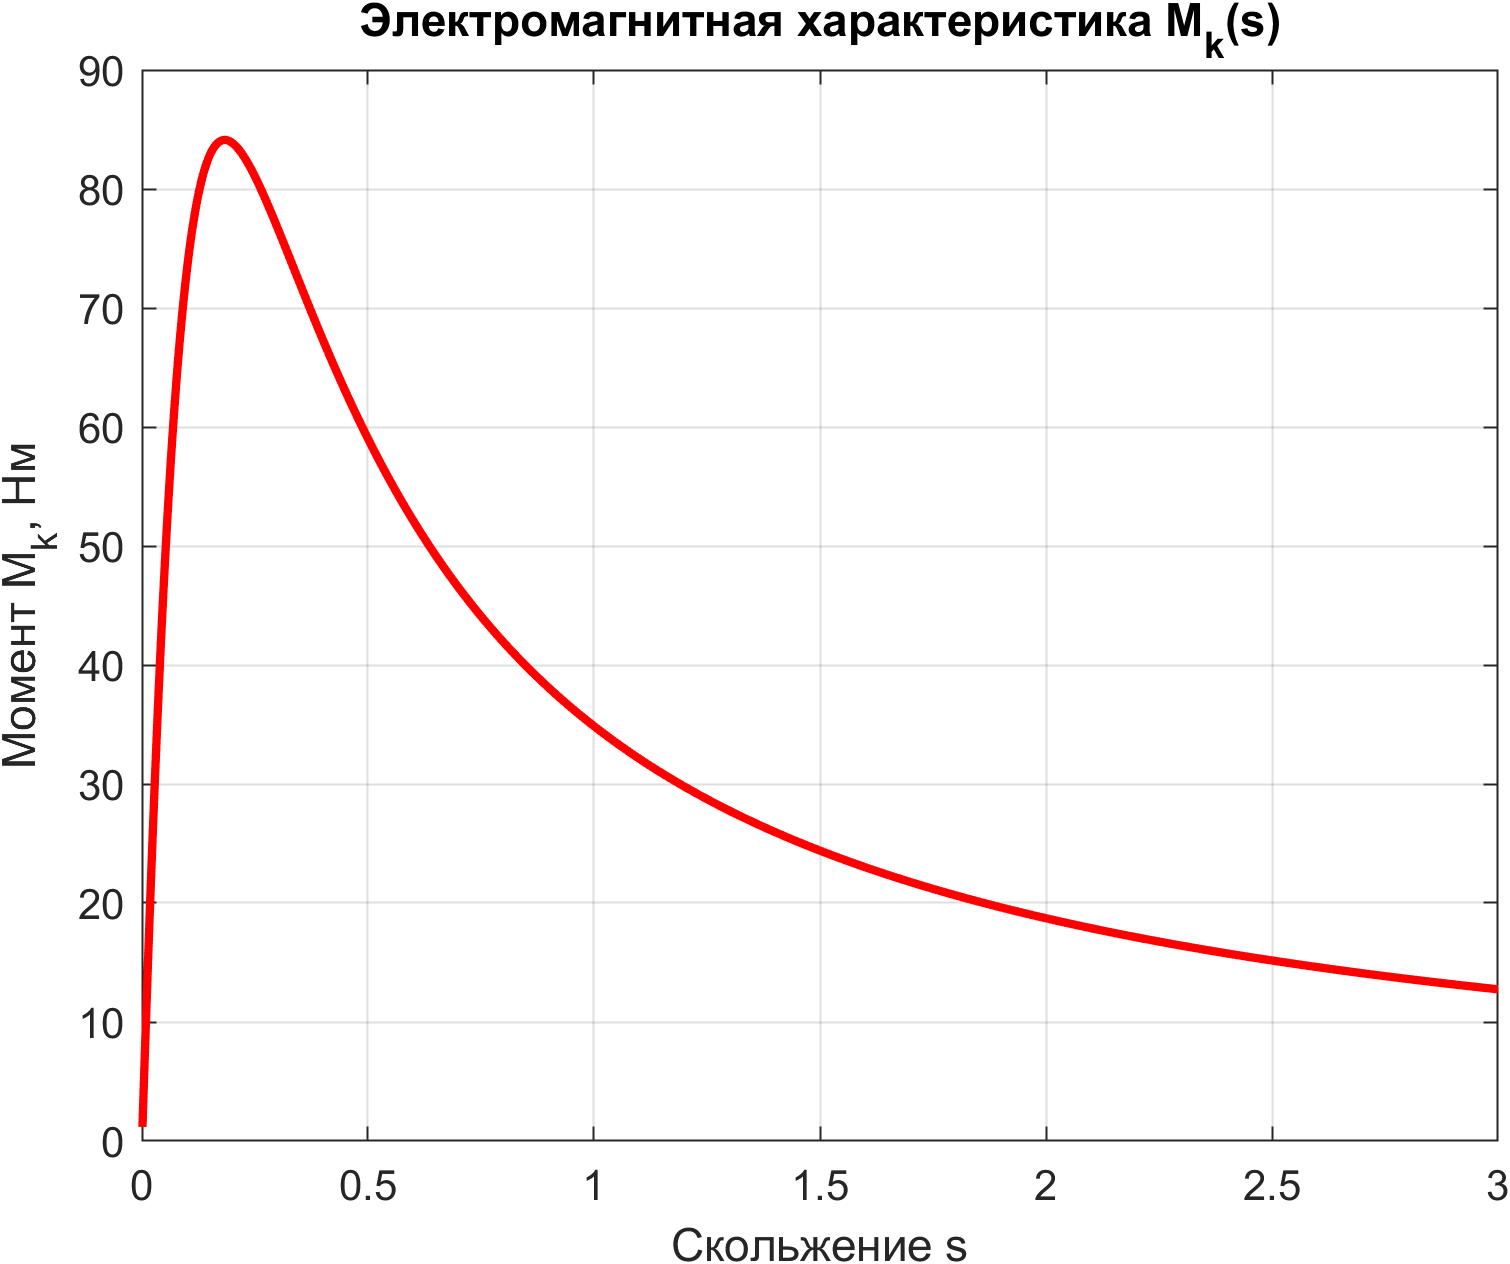

Source data for this figure (header and first rows):
s, M_k
0.001, 1.183
0.004002, 4.688
0.007004, 8.119
0.01001, 11.48
0.01301, 14.75
0.01601, 17.95
0.01901, 21.06
0.02201, 24.09
0.02502, 27.03
0.02802, 29.89
0.03102, 32.66
0.03402, 35.33
0.03702, 37.92
0.04003, 40.43
0.04303, 42.84
0.04603, 45.16
0.04903, 47.4
0.05203, 49.55
0.05504, 51.62
0.05804, 53.6
0.06104, 55.5
0.06404, 57.32
0.06704, 59.06
0.07005, 60.72
0.07305, 62.3
0.07605, 63.81
0.07905, 65.25
0.08205, 66.61
0.08506, 67.91
0.08806, 69.14
0.09106, 70.31
0.09406, 71.41
0.09706, 72.46
0.1001, 73.44
0.1031, 74.37
0.1061, 75.24
0.1091, 76.06
0.1121, 76.83
0.1151, 77.54
0.1181, 78.22
0.1211, 78.84
0.1241, 79.42
0.1271, 79.96
0.1301, 80.46
0.1331, 80.92
0.1361, 81.34
0.1391, 81.73
0.1421, 82.08
0.1451, 82.4
0.1481, 82.68
0.1511, 82.94
0.1541, 83.17
0.1571, 83.37
0.1601, 83.55
0.1631, 83.69
0.1661, 83.82
0.1691, 83.92
0.1721, 84
0.1751, 84.06
0.1781, 84.1
... 940 more rows
